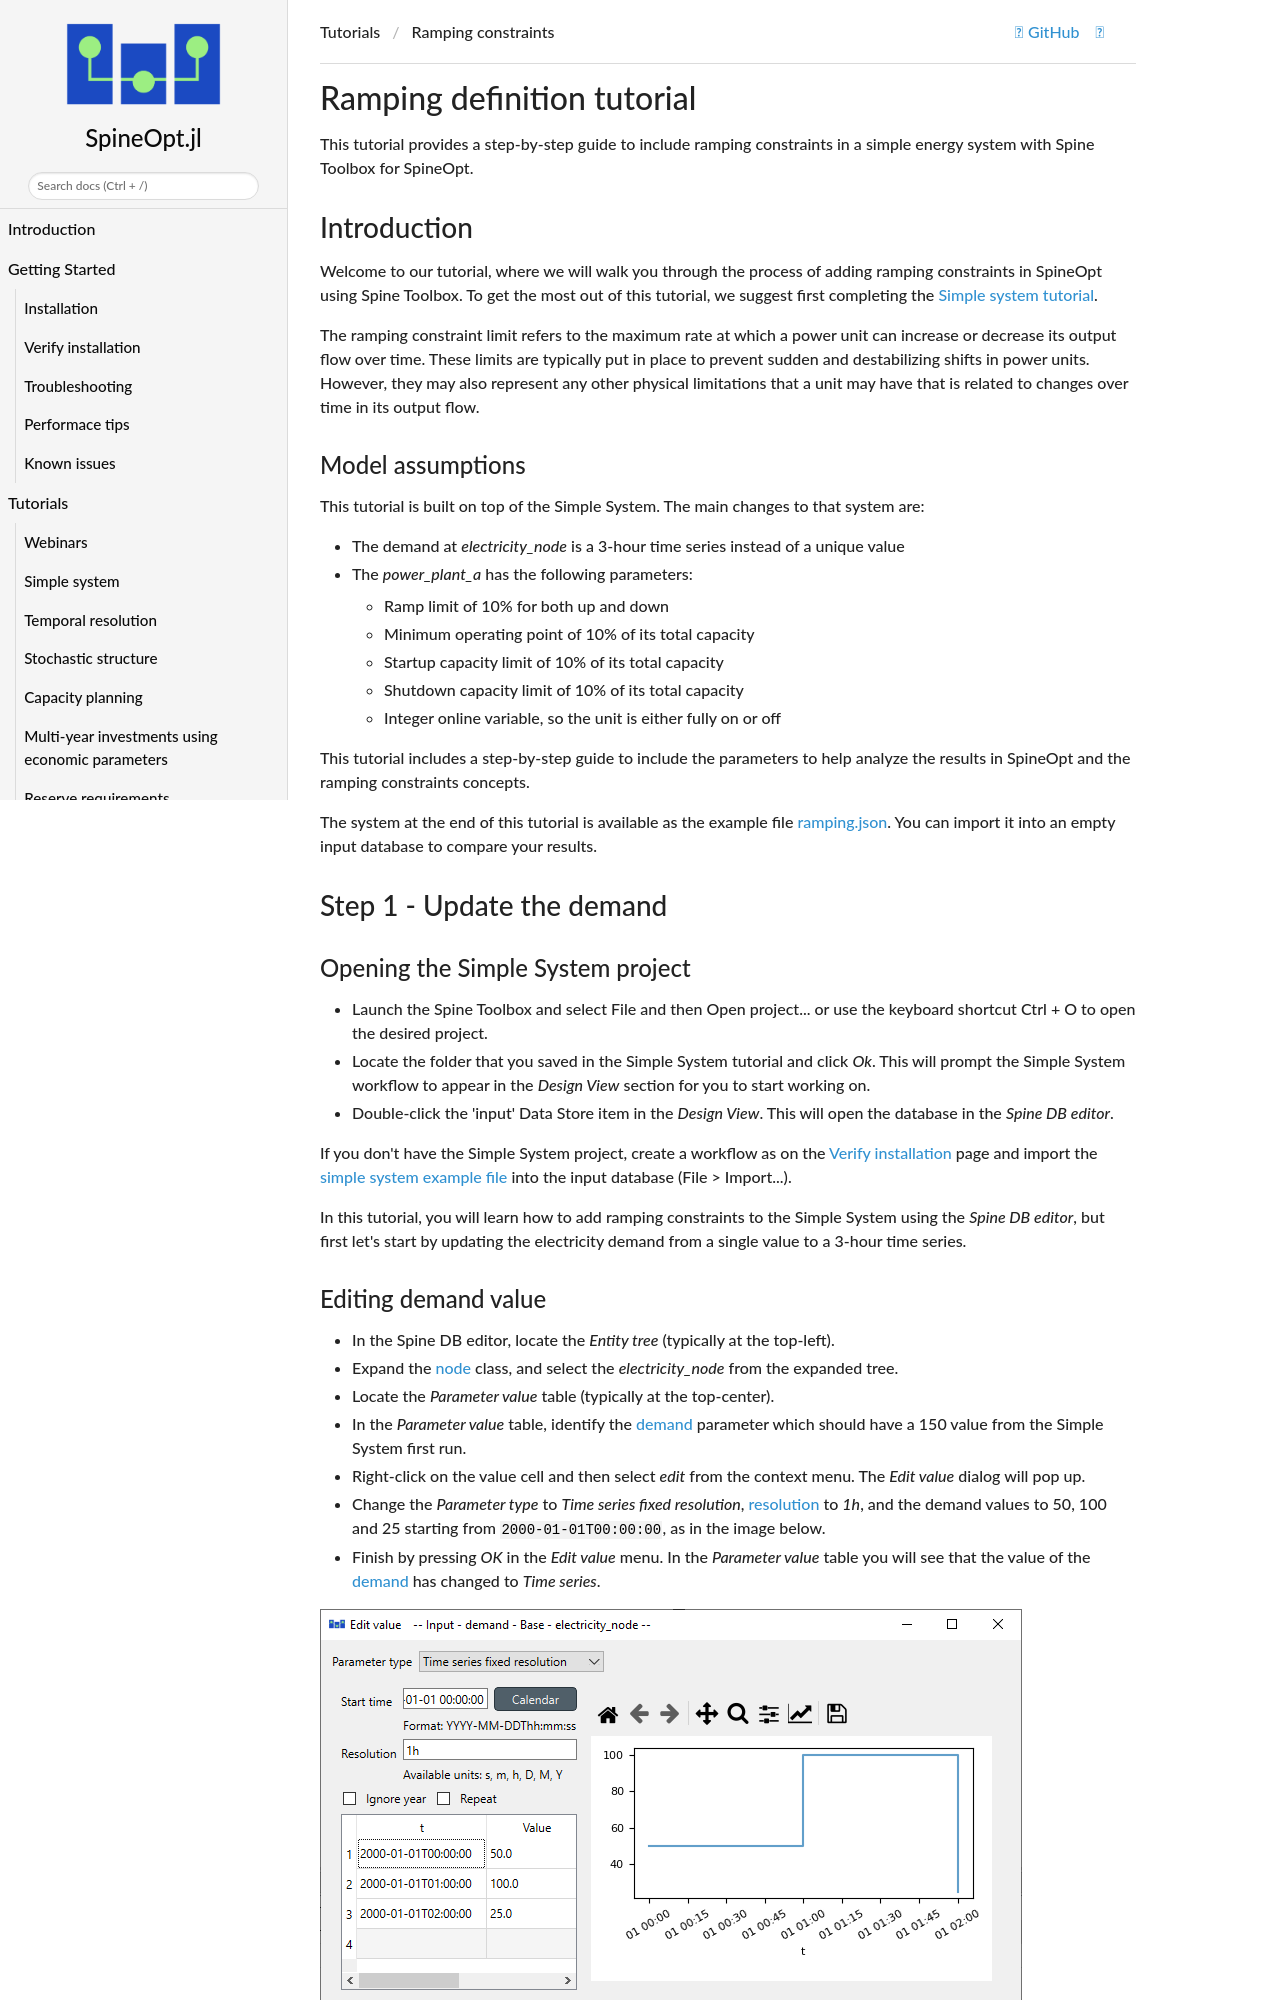

repository: spine-tools/SpineOpt.jl · page: dev/tutorial/ramping/index.html · generator: mkdocs

# Ramping definition tutorial

This tutorial provides a step-by-step guide to include ramping constraints in a simple energy system with Spine Toolbox for SpineOpt.

## Introduction

Welcome to our tutorial, where we will walk you through the process of adding ramping constraints in SpineOpt using Spine Toolbox. To get the most out of this tutorial, we suggest first completing the [Simple system tutorial](@ref).

The ramping constraint limit refers to the maximum rate at which a power unit can increase or decrease its output flow over time. These limits are typically put in place to prevent sudden and destabilizing shifts in power units. However, they may also represent any other physical limitations that a unit may have that is related to changes over time in its output flow.

### Model assumptions

This tutorial is built on top of the Simple System. The main changes to that system are:

- The demand at *electricity\_node* is a 3-hour time series instead of a unique value
- The *power\_plant\_a* has the following parameters:
  - Ramp limit of 10% for both up and down
  - Minimum operating point of 10% of its total capacity
  - Startup capacity limit of 10% of its total capacity
  - Shutdown capacity limit of 10% of its total capacity
  - Integer online variable, so the unit is either fully on or off

This tutorial includes a step-by-step guide to include the parameters to help analyze the results in SpineOpt and the ramping constraints concepts.

The system at the end of this tutorial is available as the example file [ramping.json](https://github.com/spine-tools/SpineOpt.jl/blob/master/examples/ramping.json). You can import it into an empty input database to compare your results.

## Step 1 - Update the demand

### Opening the Simple System project

- Launch the Spine Toolbox and select **File** and then **Open project...** or use the keyboard shortcut **Ctrl + O** to open the desired project.
- Locate the folder that you saved in the Simple System tutorial and click *Ok*. This will prompt the Simple System workflow to appear in the *Design View* section for you to start working on.
- Double-click the 'input' Data Store item in the *Design View*. This will open the database in the *Spine DB editor*.

If you don't have the Simple System project, create a workflow as on the [Verify installation](@ref recommended_workflow) page and import the [simple system example file](https://github.com/spine-tools/SpineOpt.jl/blob/master/examples/simple_system.json) into the input database (File > Import...).

In this tutorial, you will learn how to add ramping constraints to the Simple System using the *Spine DB editor*, but first let's start by updating the electricity demand from a single value to a 3-hour time series.
